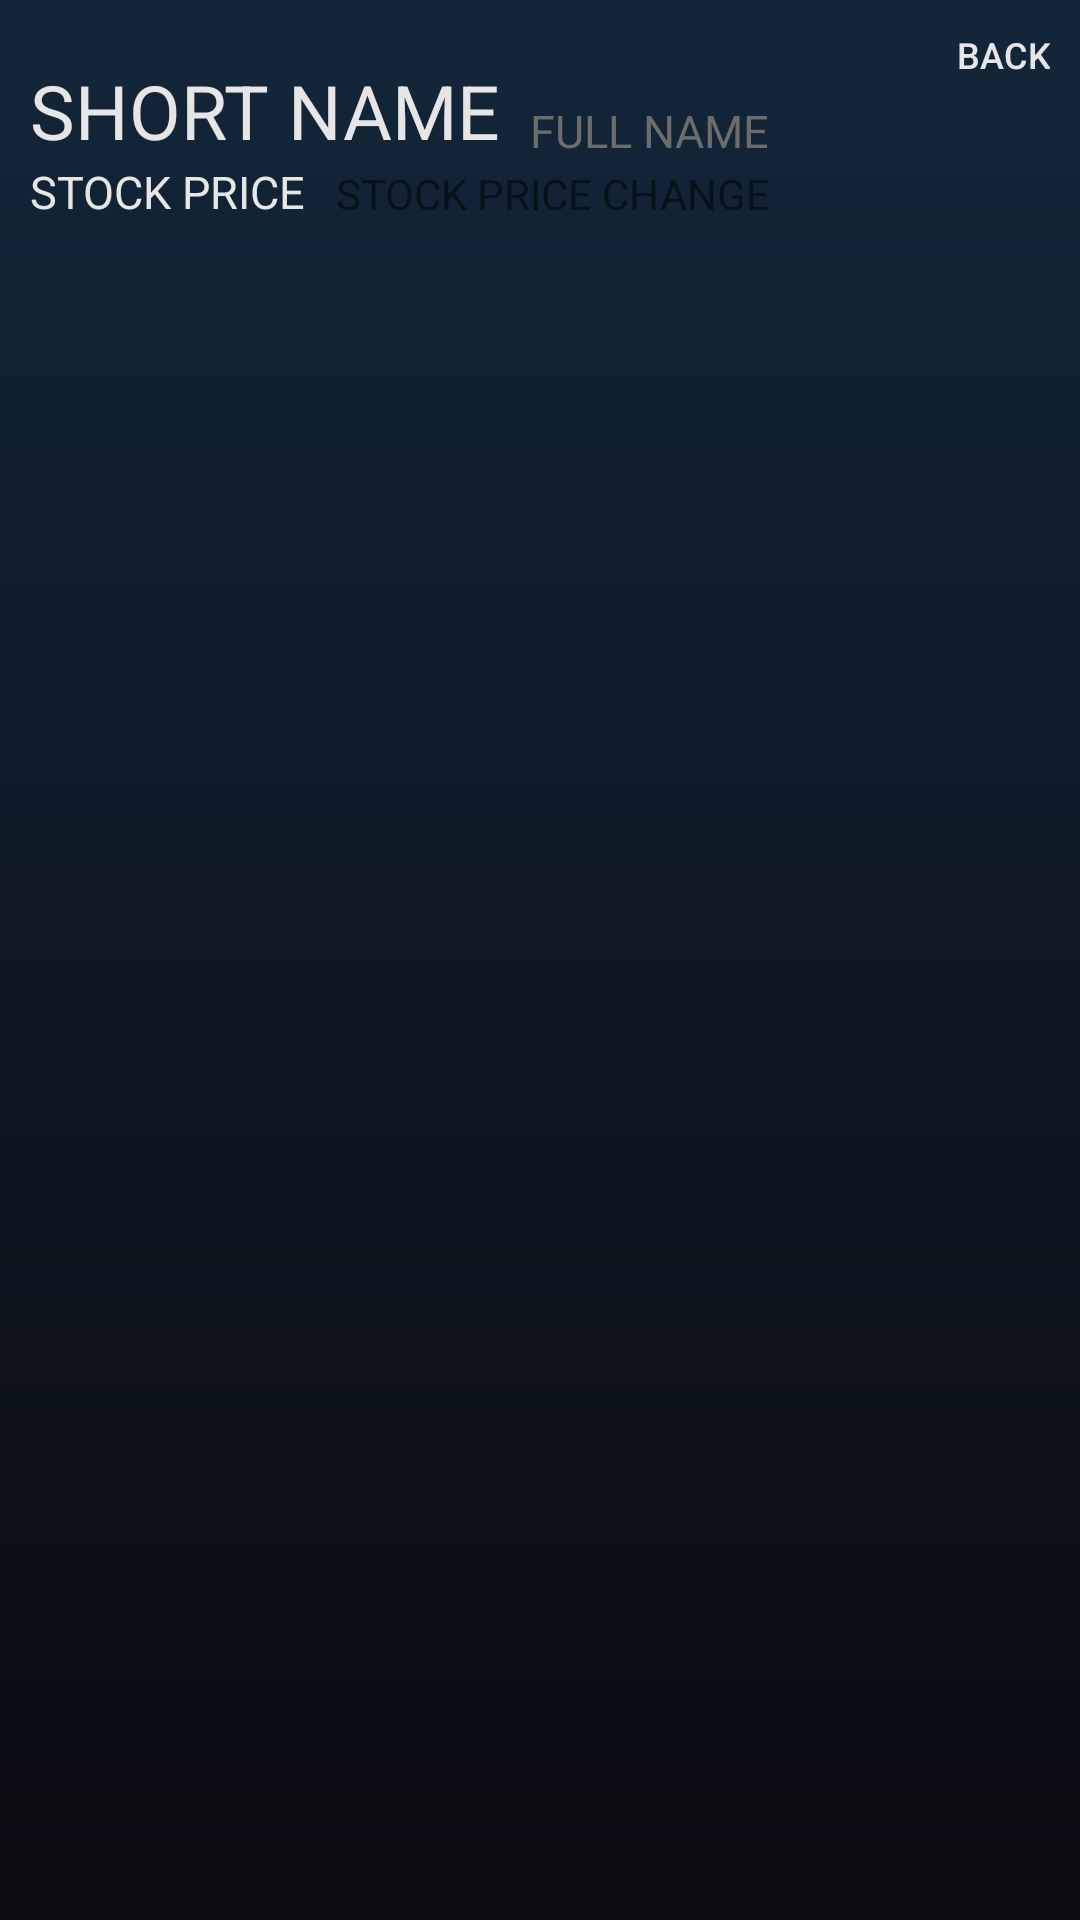

The Android layout XML behind this screen, and the referenced resources:
<!-- AndroidManifest.xml: application theme AppTheme -->
<!-- res/layout/activity_display_stock_detail.xml -->
<?xml version="1.0" encoding="utf-8"?>
<RelativeLayout xmlns:android="http://schemas.android.com/apk/res/android"
    xmlns:app="http://schemas.android.com/apk/res-auto"
    xmlns:tools="http://schemas.android.com/tools"
    android:layout_width="match_parent"
    android:layout_height="match_parent"
    android:background="@drawable/gradient"
    android:padding="10dp"
    tools:context=".displayStockDetail">

    <Button
        android:id="@+id/BackBtn"
        android:layout_width="wrap_content"
        android:layout_height="wrap_content"
        android:layout_alignParentEnd="true"
        android:background="@null"
        android:gravity="right"
        android:text="Back"
        android:textColor="@color/white"
        android:textSize="12sp" />

    <RelativeLayout
        android:id="@+id/StockShortNameBlock"
        android:layout_width="wrap_content"
        android:layout_height="wrap_content">

        <TextView
            android:id="@+id/StockShortNameTextView"
            android:layout_width="wrap_content"
            android:layout_height="wrap_content"
            android:layout_marginTop="10dp"
            android:text="SHORT NAME"
            android:textColor="@color/white"
            android:textSize="25sp" />

        <view
            android:layout_width="10dp"
            android:layout_height="0dp"
            android:layout_alignBaseline="@id/StockShortNameTextView"
            android:layout_toRightOf="@id/StockShortNameTextView" />

    </RelativeLayout>


    <TextView
        android:id="@+id/StockFullNameTextView"
        android:layout_width="wrap_content"
        android:layout_height="wrap_content"
        android:layout_alignBottom="@id/StockShortNameBlock"
        android:layout_toEndOf="@id/StockShortNameBlock"
        android:text="FULL NAME"
        android:textColor="@color/dark_gray"
        android:textSize="15sp" />

    <RelativeLayout
        android:id="@+id/StockPriceBlock"
        android:layout_width="wrap_content"
        android:layout_height="wrap_content"
        android:layout_below="@id/StockShortNameBlock">

        <TextView
            android:id="@+id/StockPriceTextView"
            android:layout_width="wrap_content"
            android:layout_height="wrap_content"
            android:text="STOCK PRICE"
            android:textColor="@color/white"
            android:textSize="15sp" />

        <view
            android:layout_width="10dp"
            android:layout_height="0dp"
            android:layout_alignBaseline="@id/StockPriceTextView"
            android:layout_toRightOf="@id/StockPriceTextView" />

    </RelativeLayout>

    <TextView
        android:id="@+id/StockPriceChangeTextView"
        android:layout_width="wrap_content"
        android:layout_height="wrap_content"
        android:layout_alignBottom="@id/StockPriceBlock"
        android:layout_toEndOf="@id/StockPriceBlock"
        android:text="STOCK PRICE CHANGE" />

    <ImageView
        android:id="@+id/StockPriceLineChart"
        android:layout_width="match_parent"
        android:layout_height="300dp"
        android:layout_below="@id/StockPriceBlock" />

    <ListView
        android:id="@+id/FinancialDataList"
        android:layout_below="@id/StockPriceLineChart"
        android:layout_width="match_parent"
        android:layout_height="150dp"/>

</RelativeLayout>
<!-- resources referenced by this layout -->
<resources>
  <color name="dark_gray">#6c6c6c</color>
  <color name="white">#e6e6e6</color>
  <!-- drawable gradient (drawable) -->
  <?xml version="1.0" encoding="utf-8"?>
  <shape xmlns:android="http://schemas.android.com/apk/res/android"
  
      android:shape="rectangle">
  
      <gradient
          android:angle="90"
          android:endColor="#132639"
          android:startColor="#0a0a10" />
  
  </shape>
  <style name="AppTheme" parent="Theme.AppCompat.Light.NoActionBar">
          
          <item name="colorPrimary">@color/colorPrimary</item>
          <item name="colorPrimaryDark">@color/colorPrimaryDark</item>
          <item name="colorAccent">@color/colorAccent</item>
      </style>
  <color name="colorPrimary">#3F51B5</color>
  <color name="colorPrimaryDark">#303F9F</color>
  <color name="colorAccent">#FF4081</color>
</resources>
